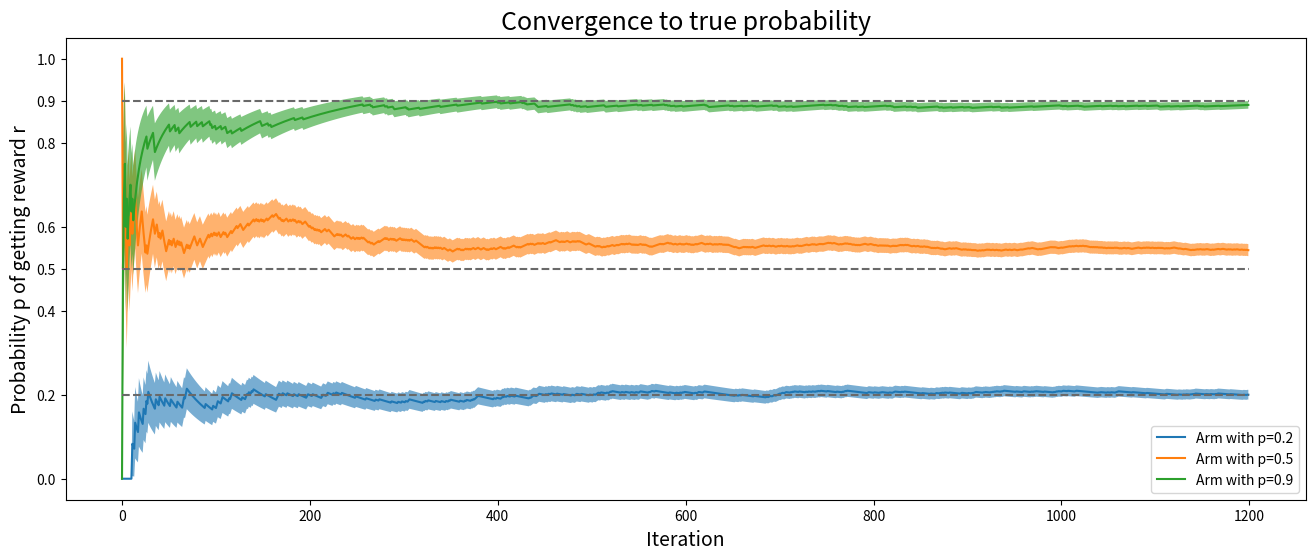
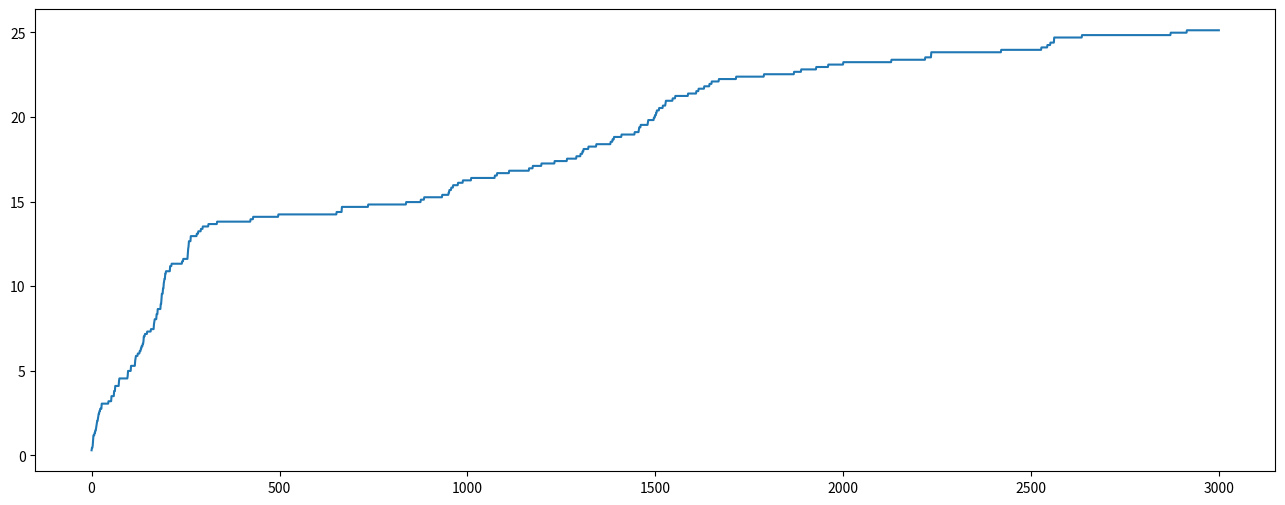

Source code (Python) for these figures, in order: (Note: this script raises an exception after producing the figures.)
import numpy as np
import matplotlib.pyplot as plt
from random import uniform

class KArmedBandit:
    def __init__(self, k=1, probs=None):
        self.arms = [uniform(0, 1) for _ in range(k)] if probs is None else [p for p in probs]
    
    def __call__(self, arm):
        return self.pull(arm)
    
    def __getitem__(self, i):
        return self.arms[i]
    
    def __repr__(self):
        name = f"{len(self.arms)}-Armed Bandit with:\n"
        for i, p in enumerate(self.arms):
            name += f"  p{i+1}={p:.3f}\n"
        return name[:-1]
    
    def pull(self, arm):
        if type(arm) != int or len(self.arms) <= arm or arm < 0:
            raise IndexError("Invalid arm selected")
        return int(self.arms[arm] > uniform(0, 1))
    

# Plotting the convergence to true probability
kab = KArmedBandit(probs=[0.2, 0.5, 0.9])
samples = 1200
plt.figure(figsize=(16, 6))
plt.tight_layout()

for arm in range(3):
    rewards = np.asarray([kab(arm) for _ in range(samples)])
    a, b = rewards.cumsum(), (1-rewards).cumsum()
    mean = a/(a+b)
    var = np.sqrt(a*b/((a+b)**2*(a+b+1)))

    plt.plot(mean, label=f"Arm with p={kab[arm]}")
    plt.fill_between(range(samples), mean + var, mean - var, alpha=0.6)
plt.hlines(kab.arms, 0, samples, linestyle="--", colors='dimgray')
plt.legend()
plt.yticks([0, 0.4, 0.6, 0.8, 1] + kab.arms)
plt.title("Convergence to true probability", fontsize=18)
plt.ylabel("Probability p of getting reward r", fontsize=14)
plt.xlabel("Iteration", fontsize=14)
# plt.savefig("convergence.png")
plt.show()


# Comparing Thompson sampling with UCB
k = 3
kab = KArmedBandit(k=k)
params = np.asarray([[1, 1] for _ in range(k)])
print(kab)

regret = np.max(kab.arms) - np.asarray(kab.arms)
arms = list()

# Thompson sampling
iterations = 1000 * k
for i in range(iterations):
    arm = np.argmax([np.random.beta(*ab) for ab in params])
    r = kab(int(arm))
    params[arm] += [r, 1-r]
    arms.append(arm)
    
plt.figure(figsize=(16, 6))
plt.tight_layout()
plt.plot(regret[arms].cumsum(), label="Thompson sampling")

# UCB
for c, style in zip(np.logspace(-3, 0, 4), [(0, (1, 10)), '--', ':', '-.']):
    counts, rewards = [0] * k, [0] * k
    arms = list()
    for i in range(iterations):
        arm = np.argmax([np.infty if count == 0 else r/count + c*np.sqrt(np.log(i)/count)
                         for r, count in zip(rewards, counts)])
        r = kab(int(arm))
        counts[arm] += 1
        rewards[arm] += r
        arms.append(arm)
    plt.plot(regret[arms].cumsum(), label=f"UCB with c={c:.0e}", linestyle=style)
plt.legend()
plt.title("Thompson sampling vs UCB", fontsize=18)
plt.ylabel("Regret", fontsize=14)
plt.xlabel("Iteration", fontsize=14)
# plt.savefig("thompson_ucb.png")
plt.show()